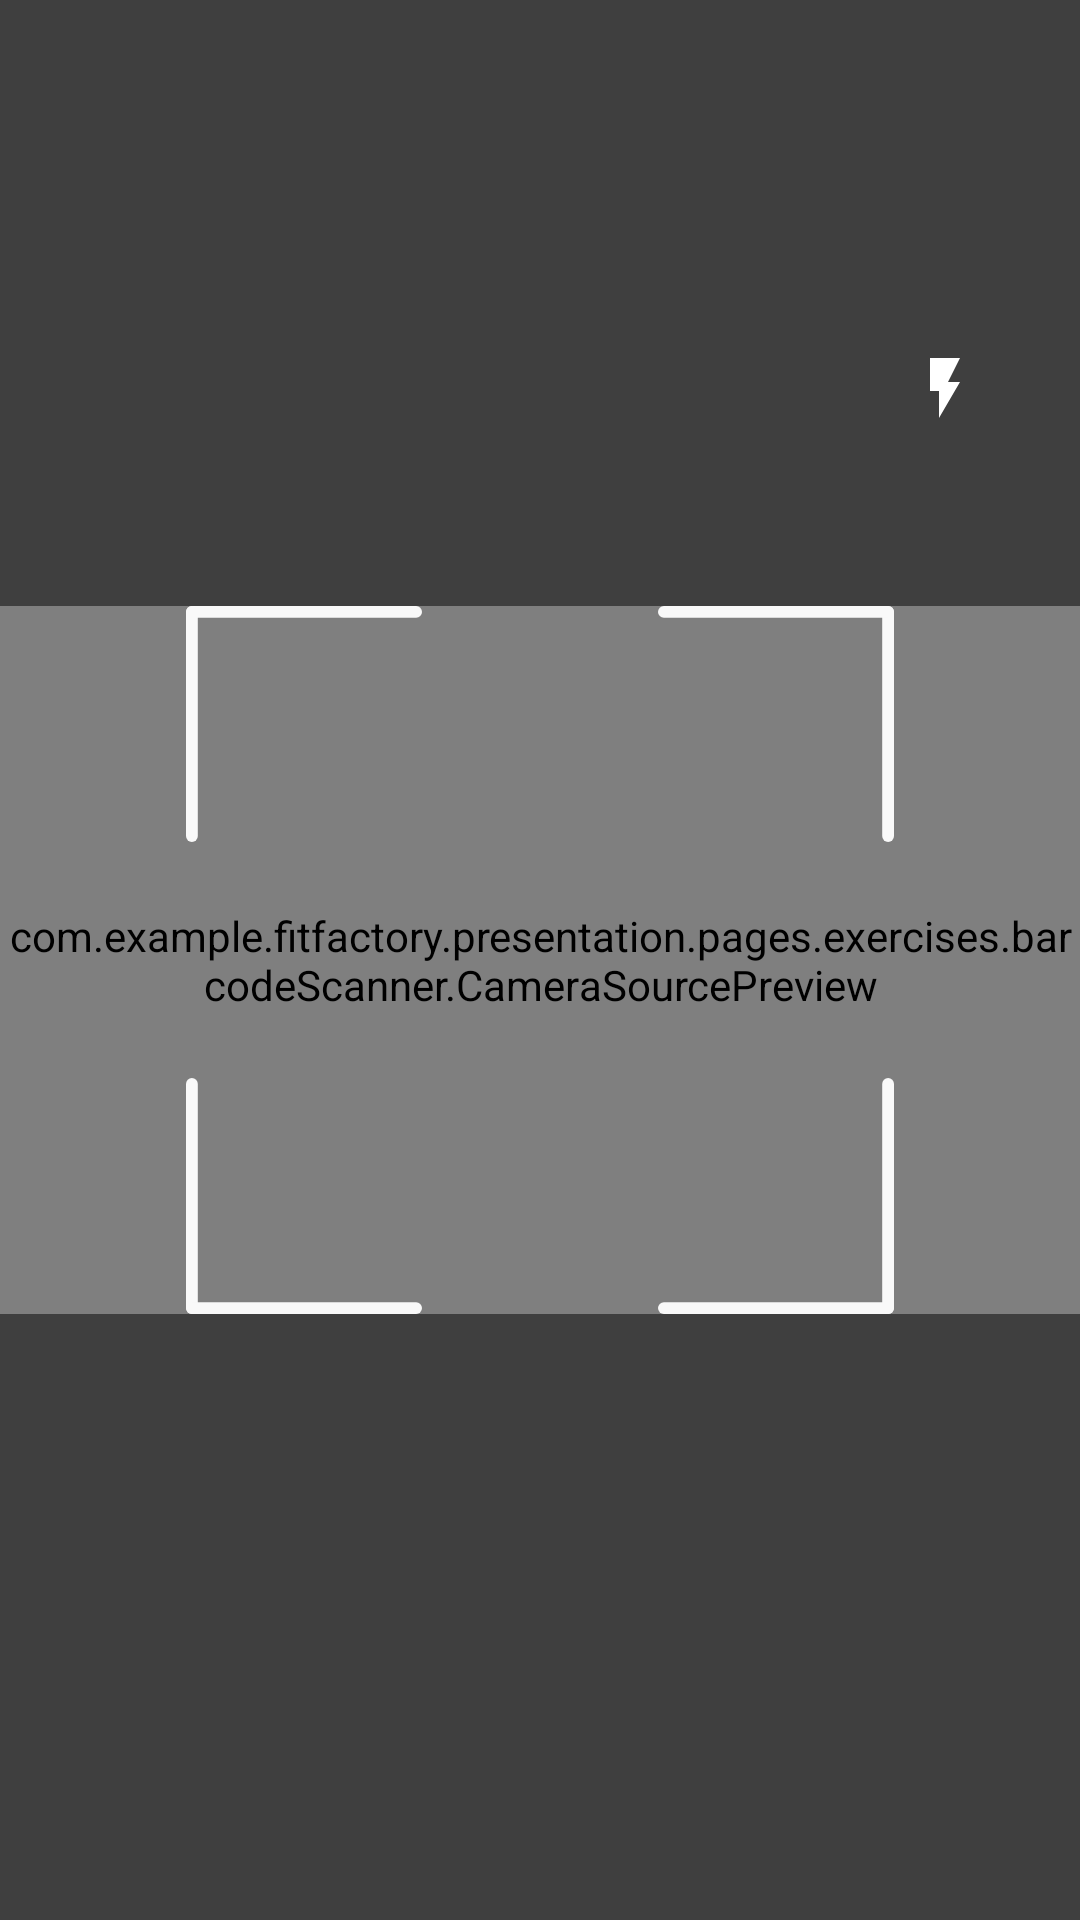

Reconstruct the res/layout file that produces this screen, plus the resources it refers to.
<!-- AndroidManifest.xml: application theme AppTheme -->
<!-- res/layout/fragment_scanner.xml -->
<?xml version="1.0" encoding="utf-8"?>
<androidx.constraintlayout.widget.ConstraintLayout xmlns:android="http://schemas.android.com/apk/res/android"
        xmlns:tools="http://schemas.android.com/tools"
        android:layout_width="match_parent"
        android:layout_height="match_parent"
        xmlns:app="http://schemas.android.com/apk/res-auto"
        tools:context=".presentation.pages.exercises.scannerView.ScannerFragment">

    <com.example.fitfactory.presentation.pages.exercises.barcodeScanner.CameraSourcePreview
            android:id="@+id/firePreview"
            android:layout_width="0dp"
            android:layout_height="0dp"
            app:layout_constraintTop_toTopOf="parent"
            app:layout_constraintEnd_toEndOf="parent"
            app:layout_constraintStart_toStartOf="parent"
            app:layout_constraintBottom_toBottomOf="parent">

        <com.example.fitfactory.presentation.pages.exercises.barcodeScanner.GraphicOverlay
                android:id="@+id/fireFaceOverlay"
                android:layout_width="match_parent"
                android:layout_height="match_parent"/>

    </com.example.fitfactory.presentation.pages.exercises.barcodeScanner.CameraSourcePreview>


    <androidx.constraintlayout.widget.ConstraintLayout
            android:layout_width="0dp"
            android:layout_height="0dp"
            app:layout_constraintTop_toTopOf="parent"
            app:layout_constraintBottom_toBottomOf="parent"
            app:layout_constraintEnd_toEndOf="parent"
            app:layout_constraintStart_toStartOf="parent">


        <ImageView
                android:id="@+id/scannerFrame"
                android:layout_width="match_parent"
                android:layout_height="0dp"
                android:layout_marginStart="62dp"
                android:layout_marginEnd="62dp"
                app:layout_constraintDimensionRatio="1:1"
                app:layout_constraintEnd_toEndOf="parent"
                app:layout_constraintStart_toStartOf="parent"
                app:layout_constraintTop_toTopOf="parent"
                app:layout_constraintBottom_toBottomOf="parent"
                android:src="@drawable/scanner_frame" />

        <View
                android:layout_width="0dp"
                android:layout_height="0dp"
                android:background="@color/transparentDark50"
                app:layout_constraintTop_toTopOf="parent"
                app:layout_constraintBottom_toTopOf="@id/scannerFrame"
                app:layout_constraintEnd_toEndOf="parent"
                app:layout_constraintStart_toStartOf="parent"/>

        <View
                android:layout_width="0dp"
                android:layout_height="0dp"
                android:background="@color/transparentDark50"
                app:layout_constraintTop_toBottomOf="@id/scannerFrame"
                app:layout_constraintBottom_toBottomOf="parent"
                app:layout_constraintEnd_toEndOf="parent"
                app:layout_constraintStart_toStartOf="parent"/>

        <ImageView
                android:id="@+id/torch"
                android:layout_width="wrap_content"
                android:layout_height="wrap_content"
                app:layout_constraintEnd_toEndOf="parent"
                app:layout_constraintStart_toStartOf="parent"
                app:layout_constraintTop_toTopOf="parent"
                app:layout_constraintBottom_toTopOf="@id/scannerFrame"
                app:layout_constraintHorizontal_bias="1.0"
                app:layout_constraintVertical_bias="0.7"
                android:adjustViewBounds="true"
                android:layout_marginEnd="20dp"
                android:padding="20dp"
                android:src="@drawable/torch_off_icon" />

    </androidx.constraintlayout.widget.ConstraintLayout>
</androidx.constraintlayout.widget.ConstraintLayout>
<!-- resources referenced by this layout -->
<resources>
  <color name="transparentDark50">#80000000</color>
  <!-- drawable scanner_frame: vector/xml drawable (drawable, 4141 chars, omitted) -->
  <!-- drawable torch_off_icon (drawable) -->
  <vector xmlns:android="http://schemas.android.com/apk/res/android"
      android:width="10dp"
      android:height="20dp"
      android:viewportWidth="10"
      android:viewportHeight="20">
    <path
        android:pathData="M0,0v11h3v9l7,-12h-4l4,-8z"
        android:fillColor="#fff"/>
  </vector>
  <style name="AppTheme" parent="Theme.MaterialComponents.Light.NoActionBar">
          <item name="colorPrimary">@color/primaryMedium</item>
          <item name="colorPrimaryDark">@color/primaryDark</item>
          <item name="colorAccent">@color/secondaryMedium</item>
          <item name="android:statusBarColor">@color/black90</item>
          <item name="android:navigationBarColor">@color/black90</item>
          <item name="md_font_title">@font/fira_sans_condensed_extra_bold</item>
          <item name="md_font_body">@font/fira_sans_condensed_medium</item>
          <item name="md_font_button">@font/fira_sans_condensed_bold</item>
          <item name="md_corner_radius">@dimen/corner_radius</item>
          <item name="md_background_color">@color/black85</item>
          <item name="md_color_title">@color/primaryLight</item>
          <item name="md_color_content">@color/silverMedium</item>
          <item name="md_color_button_text">@color/secondaryMedium</item>
      </style>
  <color name="primaryMedium">#00838f</color>
  <color name="primaryDark">#005662</color>
  <color name="secondaryMedium">#FDD835</color>
  <color name="black90">#1A1A1A</color>
  <dimen name="corner_radius">8dp</dimen>
  <color name="black85">#272727</color>
  <color name="primaryLight">#4fb3bf</color>
  <color name="silverMedium">#eeeeee</color>
</resources>
